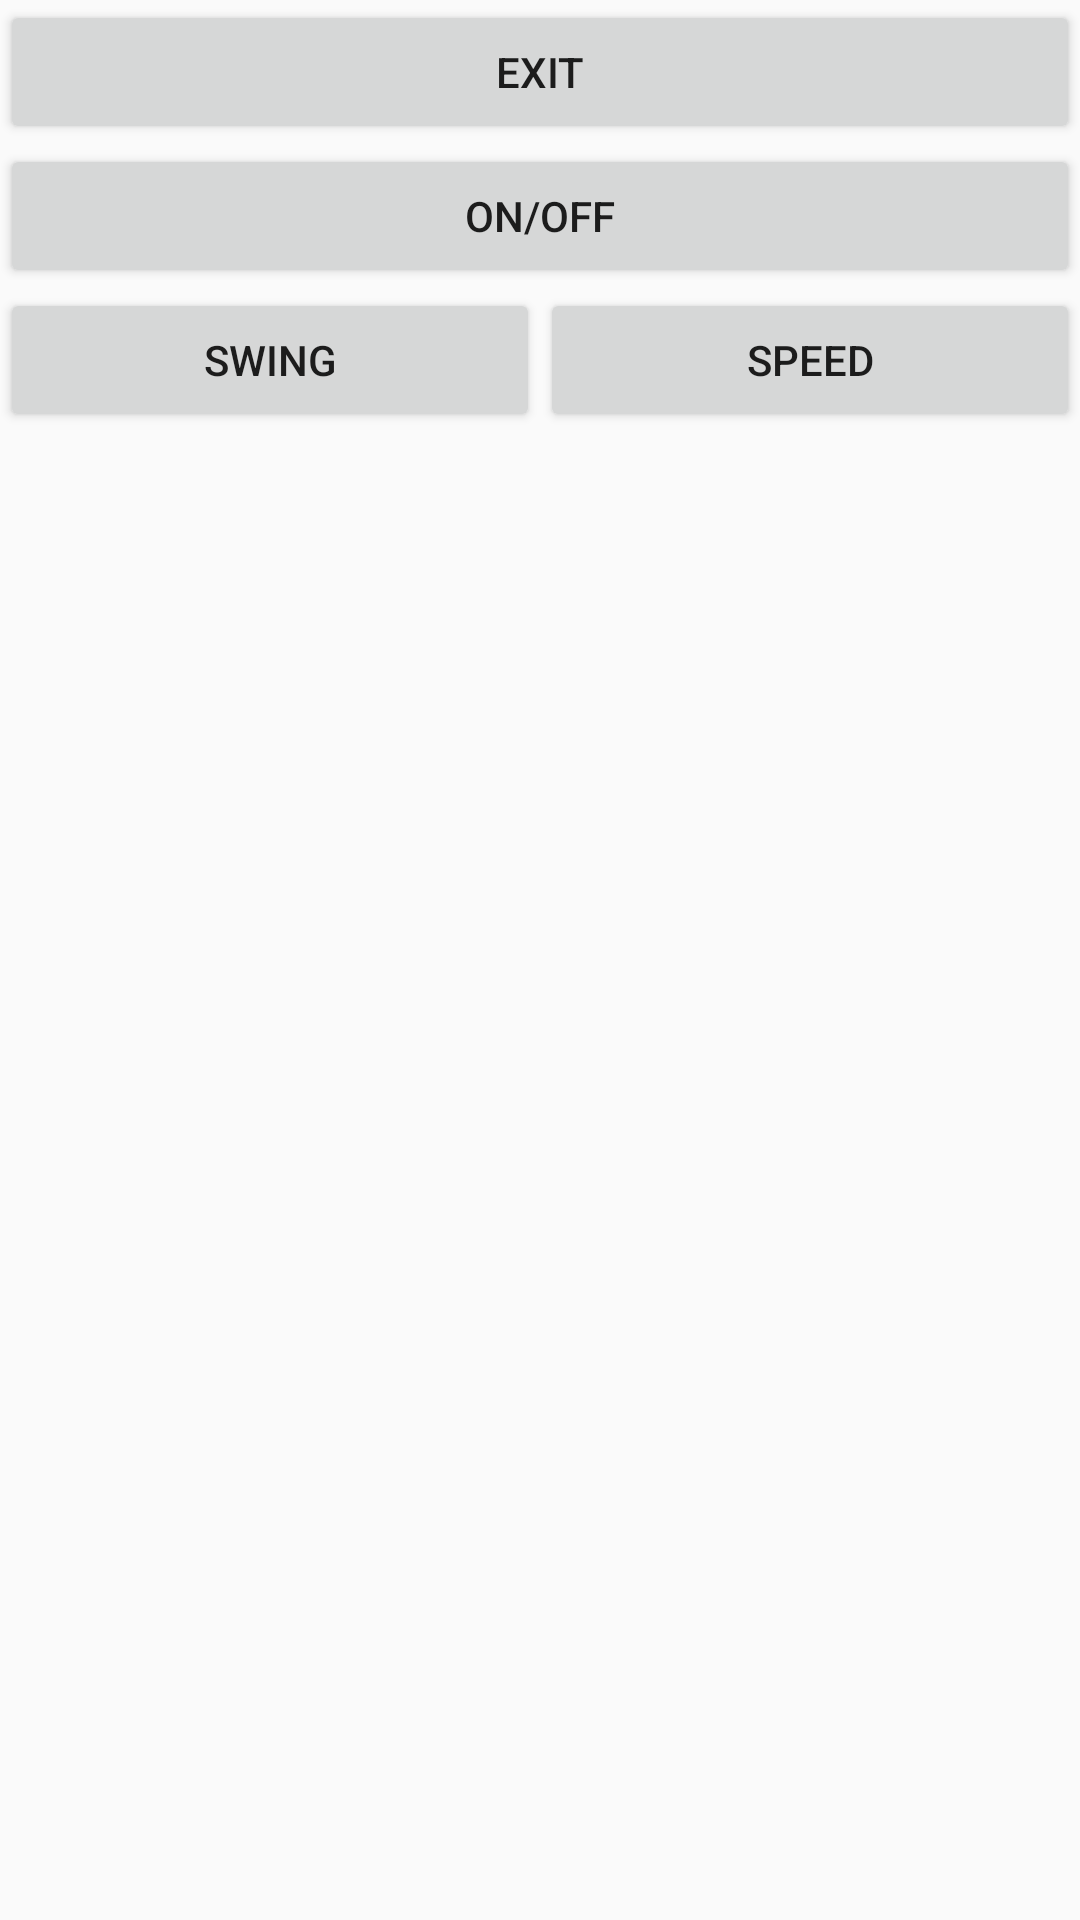

The Android layout XML behind this screen, and the referenced resources:
<!-- AndroidManifest.xml: application theme Theme.IRControl -->
<!-- res/layout/activity_fan_samsung_controll.xml -->
<?xml version="1.0" encoding="utf-8"?>
<android.support.constraint.ConstraintLayout xmlns:android="http://schemas.android.com/apk/res/android"
    xmlns:app="http://schemas.android.com/apk/res-auto"
    xmlns:tools="http://schemas.android.com/tools"
    android:layout_width="match_parent"
    android:layout_height="match_parent"
    tools:context=".Control.FanSamsungControl">

    <TableLayout
        android:layout_width="match_parent"
        android:layout_height="match_parent">

        <TableRow
            android:layout_width="match_parent"
            android:layout_height="match_parent">

            <Button
                android:id="@+id/FanSamsungExit"
                android:layout_width="0dp"
                android:layout_weight="1"
                android:layout_height="wrap_content"
                android:text="Exit" />
        </TableRow>

        <TableRow
            android:layout_width="match_parent"
            android:layout_height="match_parent" >

            <Button
                android:id="@+id/FanSamsungOn"
                android:layout_width="0dp"
                android:layout_weight="1"
                android:layout_height="wrap_content"
                android:text="ON/OFF" />


        </TableRow>

        <TableRow
            android:layout_width="match_parent"
            android:layout_height="match_parent" >

            <Button
                android:id="@+id/FanSamsungSwing"
                android:layout_width="0dp"
                android:layout_height="wrap_content"
                android:layout_weight="1"
                android:text="Swing" />

            <Button
                android:id="@+id/FanSamsungSpeed"
                android:layout_width="0dp"
                android:layout_height="wrap_content"
                android:layout_weight="1"
                android:text="Speed" />
        </TableRow>

        <TableRow
            android:layout_width="match_parent"
            android:layout_height="match_parent"/>

        <TableRow
            android:layout_width="match_parent"
            android:layout_height="match_parent"/>

        <TableRow
            android:layout_width="277dp"
            android:layout_height="match_parent"
            android:gravity="center_horizontal"/>

        <TableRow
            android:layout_width="match_parent"
            android:layout_height="match_parent"
            android:gravity="center_horizontal"/>

        <TableRow
            android:layout_width="match_parent"
            android:layout_height="match_parent"
            android:gravity="center_horizontal"/>
    </TableLayout>
</android.support.constraint.ConstraintLayout>
<!-- resources referenced by this layout -->
<resources>
  <style name="Theme.IRControl" parent="Theme.AppCompat.Light.DarkActionBar">
          
          <item name="colorPrimary">@color/purple_500</item>
          <item name="colorPrimaryDark">@color/purple_700</item>
          <item name="colorAccent">@color/teal_200</item>
          
      </style>
  <!-- not gathered from this repository: default colours our renderer supplied (Android Studio template values) -->
  <color name="purple_500">#FF6200EE</color>
  <color name="purple_700">#FF3700B3</color>
  <color name="teal_200">#FF03DAC5</color>
</resources>
